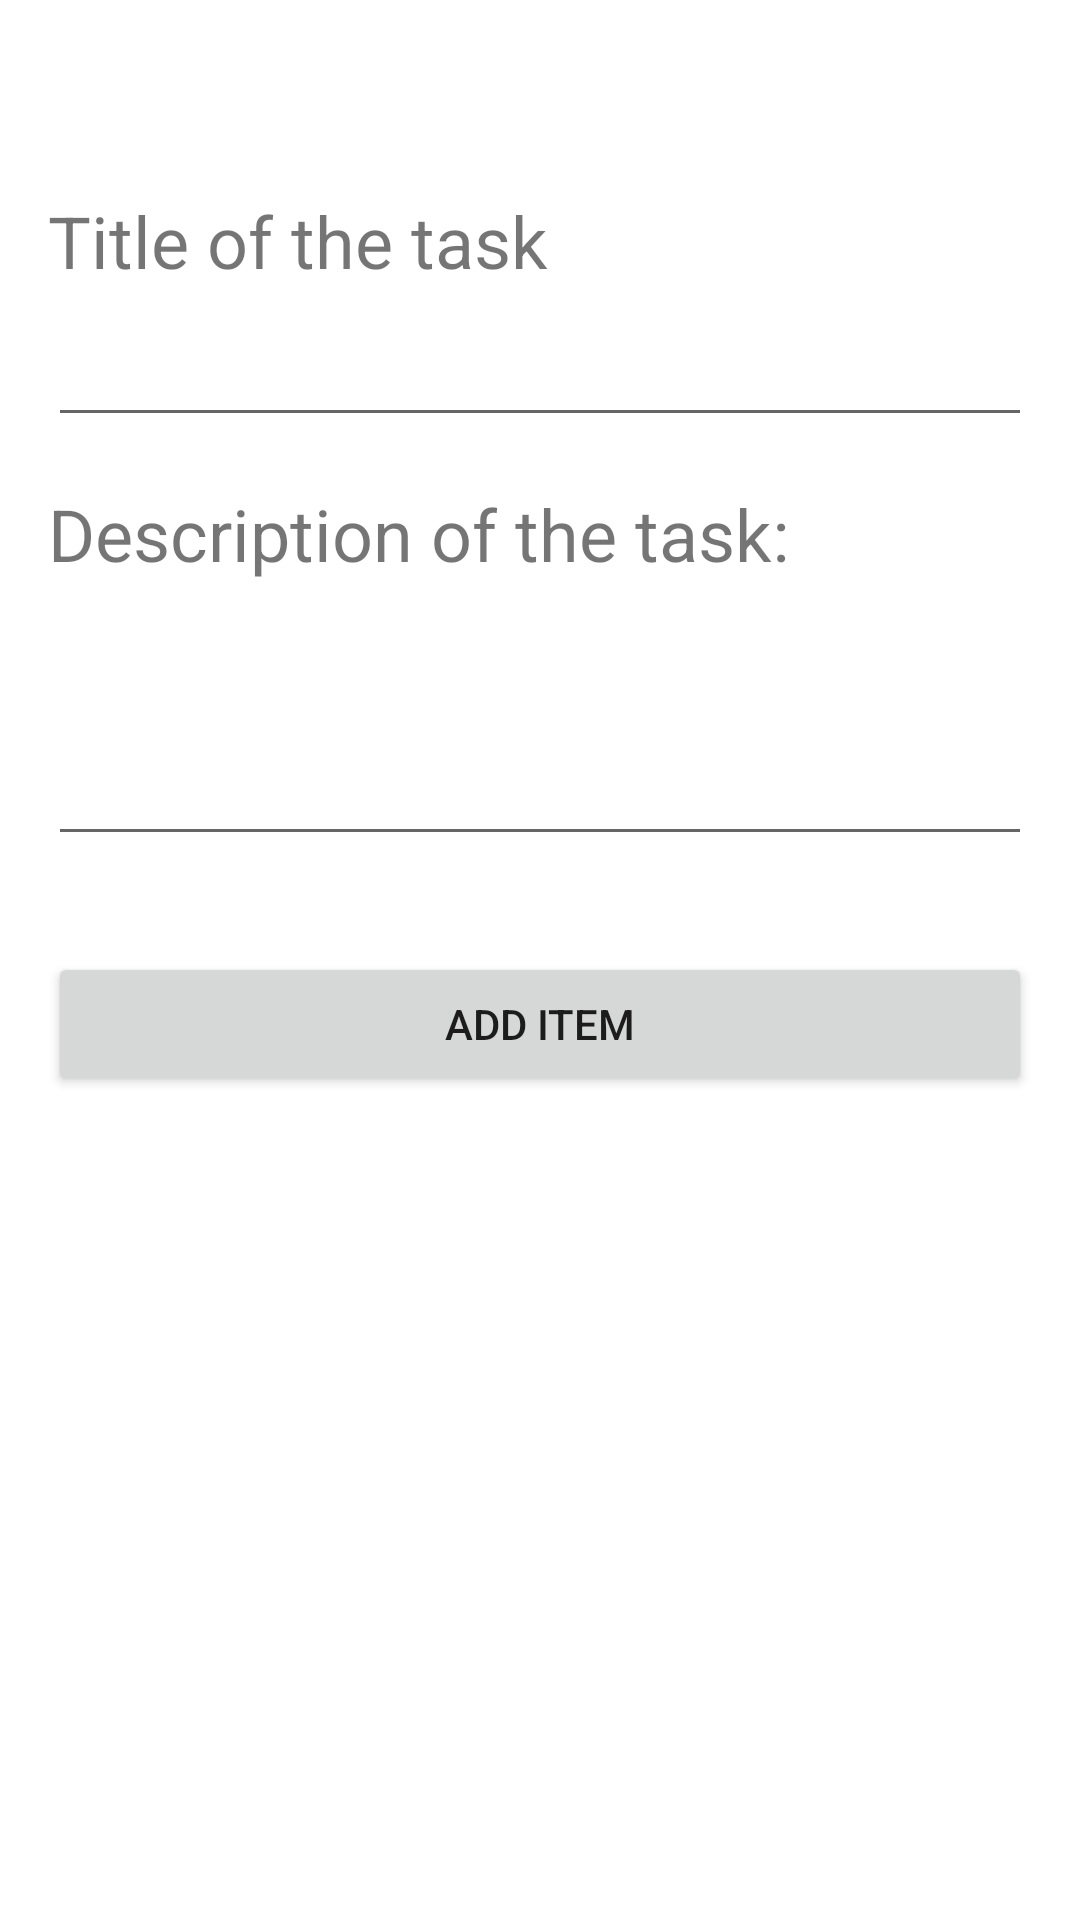

Here is an Android app screen rendered from its layout file. Give the layout XML and the strings, colors and styles it references.
<!-- AndroidManifest.xml: application theme Theme.CRITask -->
<!-- res/layout/activity_to_do_item_add.xml -->
<?xml version="1.0" encoding="utf-8"?>
<LinearLayout xmlns:android="http://schemas.android.com/apk/res/android"
    xmlns:app="http://schemas.android.com/apk/res-auto"
    xmlns:tools="http://schemas.android.com/tools"
    android:layout_width="match_parent"
    android:layout_height="match_parent"
    android:orientation="vertical"
    android:paddingLeft="16sp"
    android:paddingTop="64sp"
    android:paddingRight="16sp"
    tools:context=".ToDoItemViewActivity">

    <TextView
        android:id="@+id/textView2"
        android:layout_width="match_parent"
        android:layout_height="wrap_content"
        android:layout_marginBottom="8dp"
        android:text="@string/todo_item_title_of_the_item"
        android:textSize="24sp" />

    <EditText
        android:id="@+id/et_title"
        android:layout_width="match_parent"
        android:layout_height="wrap_content"
        android:layout_marginBottom="16dp"
        android:ems="10"
        android:inputType="textPersonName" />

    <TextView
        android:id="@+id/textView"
        android:layout_width="match_parent"
        android:layout_height="wrap_content"
        android:layout_marginBottom="8dp"
        android:text="@string/todo_item_description_of_the_item"
        android:textSize="24sp" />

    <EditText
        android:id="@+id/et_description"
        android:layout_width="match_parent"
        android:layout_height="wrap_content"
        android:layout_marginBottom="32dp"
        android:ems="10"
        android:gravity="start|top"
        android:inputType="textMultiLine"
        android:lines="3" />

    <Button
        android:id="@+id/btn_add_item"
        android:layout_width="match_parent"
        android:layout_height="wrap_content"
        android:text="@string/todo_item_btn_add_item" />
</LinearLayout>
<!-- resources referenced by this layout -->
<resources>
  <string name="todo_item_btn_add_item">Add item</string>
  <string name="todo_item_description_of_the_item">Description of the task:</string>
  <string name="todo_item_title_of_the_item">Title of the task</string>
  <style name="Theme.CRITask" parent="Theme.MaterialComponents.DayNight.NoActionBar">
          
          <item name="colorPrimary">@color/primary</item>
          <item name="colorPrimaryVariant">@color/purple_700</item>
          <item name="colorOnPrimary">@color/white</item>
          
          <item name="colorSecondary">@color/primary</item>
          <item name="colorSecondaryVariant">@color/teal_700</item>
          <item name="colorOnSecondary">@color/black</item>
          
          <item name="android:statusBarColor" tools:targetApi="l">?attr/colorPrimaryVariant</item>
          
      </style>
  <color name="primary">#FF5A60</color>
  <color name="purple_700">#FF3700B3</color>
  <color name="white">#FFFFFFFF</color>
  <color name="teal_700">#FF018786</color>
  <color name="black">#FF000000</color>
</resources>
